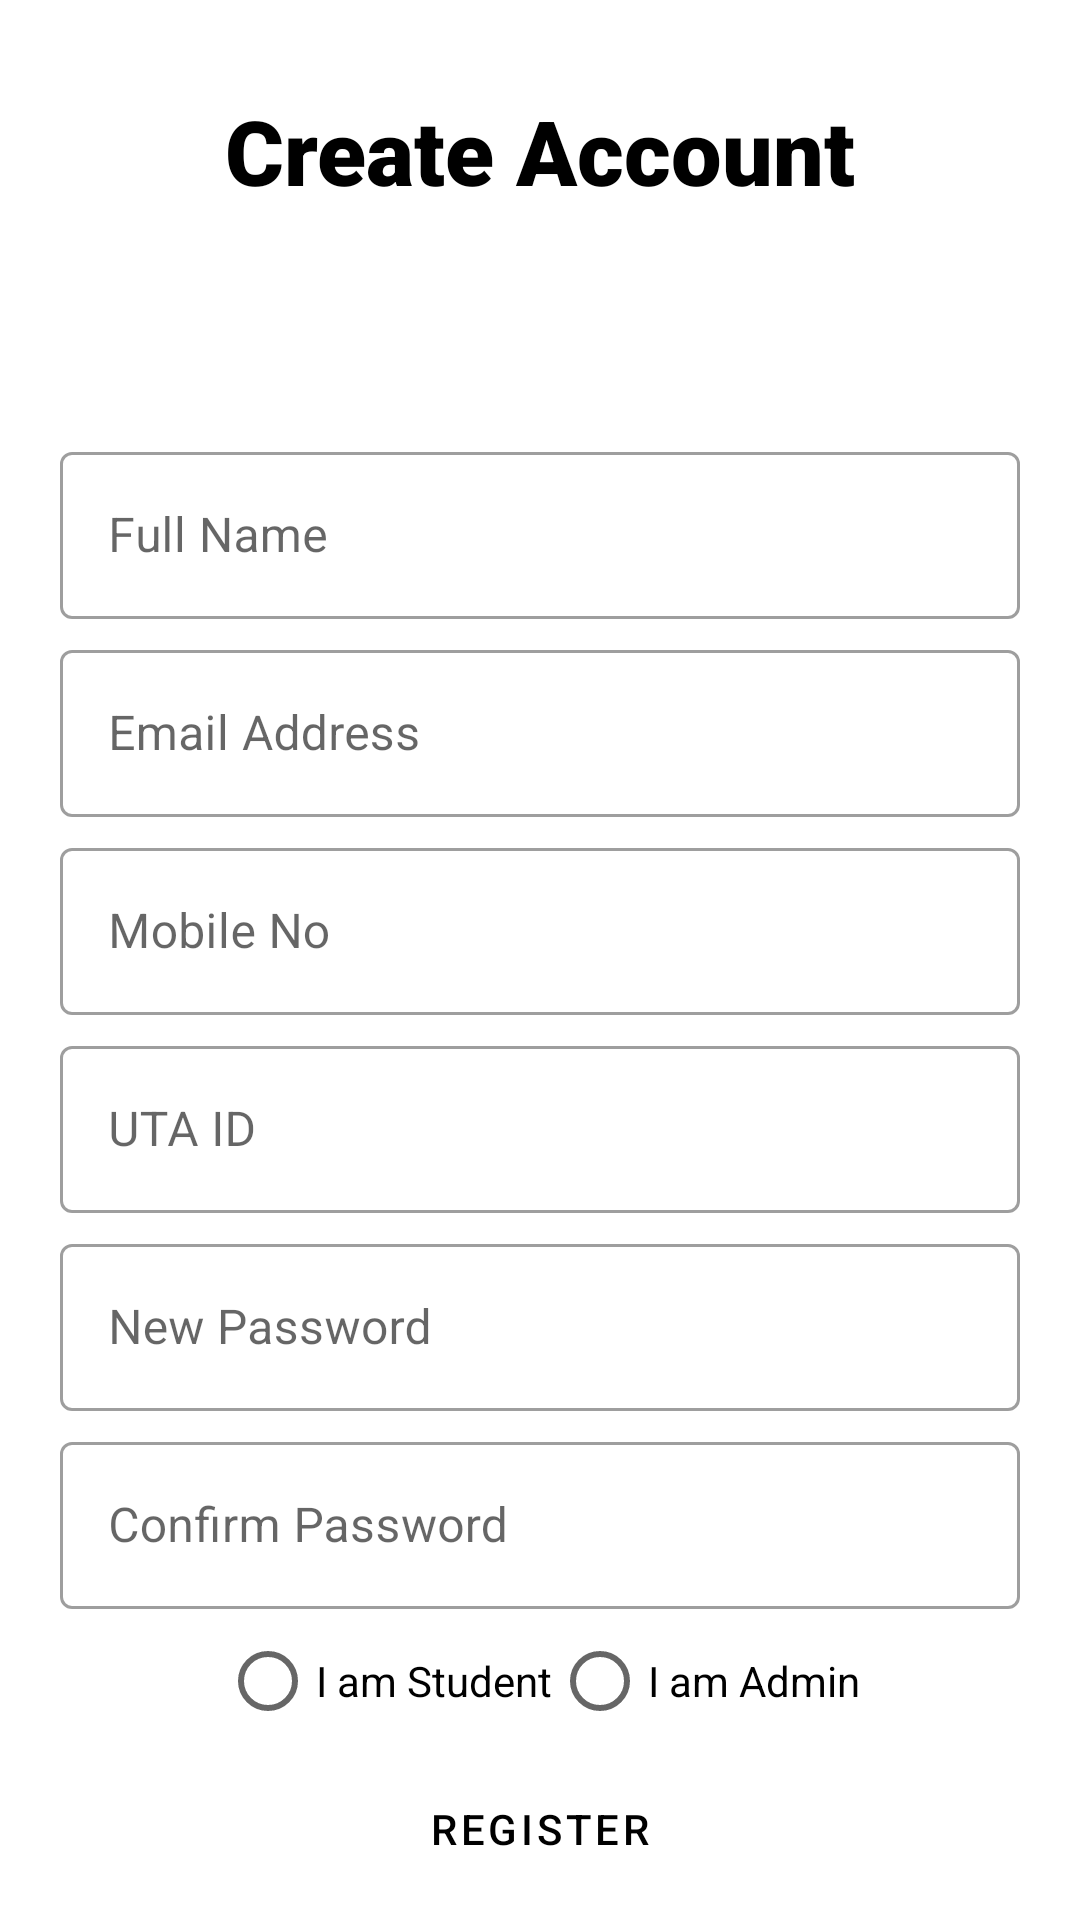

The Android layout XML behind this screen, and the referenced resources:
<!-- AndroidManifest.xml: application theme Theme.UTA -->
<!-- res/layout/activity_register2.xml -->
<?xml version="1.0" encoding="utf-8"?>
<LinearLayout xmlns:android="http://schemas.android.com/apk/res/android"
    android:layout_width="match_parent"
    android:layout_height="match_parent"
    xmlns:tools="http://schemas.android.com/tools"
    android:orientation="vertical"
    android:background="#fff"
    android:padding="10dp"
    tools:context=".RegisterActivity">

    <TextView
        android:layout_width="match_parent"
        android:layout_height="wrap_content"
        android:layout_marginTop="20dp"
        android:textSize="30sp"
        android:text="Create Account"
        android:textStyle="bold"
        android:fontFamily="sans-serif-black"
        android:textColor="@color/black"
        android:gravity="center_horizontal"
        android:id="@+id/tv_loginForm"
        />

    <ImageView
        android:layout_width="70dp"
        android:layout_height="70dp"
        android:src="@drawable/ic_baseline_person_add_alt_1_24"
        android:layout_gravity="center_horizontal"
        />

    <LinearLayout
        android:layout_width="match_parent"
        android:layout_height="wrap_content"
        android:orientation="vertical"
        android:gravity="center_horizontal"
        android:paddingLeft="10dp"
        android:paddingRight="10dp"
        >
        <com.google.android.material.textfield.TextInputLayout
            android:layout_width="match_parent"
            android:layout_height="wrap_content"
            style="@style/Widget.MaterialComponents.TextInputLayout.OutlinedBox"
            android:layout_marginTop="5dp">
            <com.google.android.material.textfield.TextInputEditText
                android:layout_width="match_parent"
                android:layout_height="wrap_content"
                android:hint="Full Name"
                android:inputType="textPersonName"
                android:id="@+id/et_name"
                />
        </com.google.android.material.textfield.TextInputLayout>

        <com.google.android.material.textfield.TextInputLayout
            android:layout_width="match_parent"
            android:layout_height="wrap_content"
            style="@style/Widget.MaterialComponents.TextInputLayout.OutlinedBox"
            android:layout_marginTop="5dp">
            <com.google.android.material.textfield.TextInputEditText
                android:layout_width="match_parent"
                android:layout_height="wrap_content"
                android:hint="Email Address"
                android:inputType="textEmailAddress"
                android:id="@+id/et_email"
                />
        </com.google.android.material.textfield.TextInputLayout>

        <com.google.android.material.textfield.TextInputLayout
            android:layout_width="match_parent"
            android:layout_height="wrap_content"
            style="@style/Widget.MaterialComponents.TextInputLayout.OutlinedBox"
            android:layout_marginTop="5dp">
            <com.google.android.material.textfield.TextInputEditText
                android:layout_width="match_parent"
                android:layout_height="wrap_content"
                android:hint="Mobile No"
                android:inputType="phone"
                android:id="@+id/et_phone"
                />
        </com.google.android.material.textfield.TextInputLayout>

        <com.google.android.material.textfield.TextInputLayout
            android:layout_width="match_parent"
            android:layout_height="wrap_content"
            style="@style/Widget.MaterialComponents.TextInputLayout.OutlinedBox"
            android:layout_marginTop="5dp">
            <com.google.android.material.textfield.TextInputEditText
                android:layout_width="match_parent"
                android:layout_height="wrap_content"
                android:hint="UTA ID"
                android:inputType="text"
                android:id="@+id/et_utaid"
                />
        </com.google.android.material.textfield.TextInputLayout>

        <com.google.android.material.textfield.TextInputLayout
            android:layout_width="match_parent"
            android:layout_height="wrap_content"
            style="@style/Widget.MaterialComponents.TextInputLayout.OutlinedBox"
            android:layout_marginTop="5dp">
            <com.google.android.material.textfield.TextInputEditText
                android:layout_width="match_parent"
                android:layout_height="wrap_content"
                android:hint="New Password"
                android:id="@+id/et_password"
                android:inputType="textPassword"
                />
        </com.google.android.material.textfield.TextInputLayout>

        <com.google.android.material.textfield.TextInputLayout
            android:layout_width="match_parent"
            android:layout_height="wrap_content"
            style="@style/Widget.MaterialComponents.TextInputLayout.OutlinedBox"
            android:layout_marginTop="5dp">
            <com.google.android.material.textfield.TextInputEditText
                android:layout_width="match_parent"
                android:layout_height="wrap_content"
                android:hint="Confirm Password"
                android:inputType="textPassword"
                android:id="@+id/et_confirm"
                />
        </com.google.android.material.textfield.TextInputLayout>

        <RadioGroup
            android:layout_width="wrap_content"
            android:layout_height="wrap_content"
            android:orientation="horizontal"
            >
            <RadioButton
                android:layout_width="wrap_content"
                android:layout_height="wrap_content"
                android:text="I am Student"
                android:id="@+id/radio_student"
                />
            <RadioButton
                android:layout_width="wrap_content"
                android:layout_height="wrap_content"
                android:text="I am Admin"
                android:id="@+id/radio_admin"
                />
        </RadioGroup>

        <Button
            android:layout_width="wrap_content"
            android:layout_height="wrap_content"
            android:layout_gravity="center_horizontal"
            android:layout_marginTop="5dp"
            android:id="@+id/btn_register"
            android:textColor="@color/black"
            android:backgroundTint="@color/amber_500"
            style="@style/Widget.MaterialComponents.Button.OutlinedButton"
            android:text="Register"/>

        <LinearLayout
            android:layout_width="wrap_content"
            android:layout_height="wrap_content"
            android:layout_marginTop="5dp"
            android:orientation="horizontal">

            <com.google.android.material.textview.MaterialTextView
                android:layout_width="wrap_content"
                android:layout_height="wrap_content"
                android:text="Already have an account?"
                />
            <com.google.android.material.textview.MaterialTextView
                android:layout_width="wrap_content"
                android:layout_height="wrap_content"
                android:textSize="16sp"
                android:textStyle="bold"
                android:text="Login Here"
                android:layout_marginLeft="5dp"
                android:id="@+id/btn_login_form"
                android:textColor="@color/amber_700"
                />
        </LinearLayout>

    </LinearLayout>


</LinearLayout>
<!-- resources referenced by this layout -->
<resources>
  <color name="amber_500">#ffc107</color>
  <color name="amber_700">#ffa000</color>
  <color name="black">#FF000000</color>
  <style name="Theme.UTA" parent="Theme.MaterialComponents.DayNight.NoActionBar">
          
  
  
  
  
          <item name="colorPrimary">@color/amber_500</item>
          <item name="colorPrimaryVariant">@color/amber_700</item>
          <item name="colorOnPrimary">@color/black</item>
  
          
          <item name="colorSecondary">@color/amber_accent_200</item>
          <item name="colorSecondaryVariant">@color/amber_accent_700</item>
          <item name="colorOnSecondary">@color/black</item>
          
          <item name="android:statusBarColor">?attr/colorPrimaryVariant</item>
          
      </style>
  <color name="amber_accent_200">#ffd740</color>
  <color name="amber_accent_700">#ffab00</color>
</resources>
